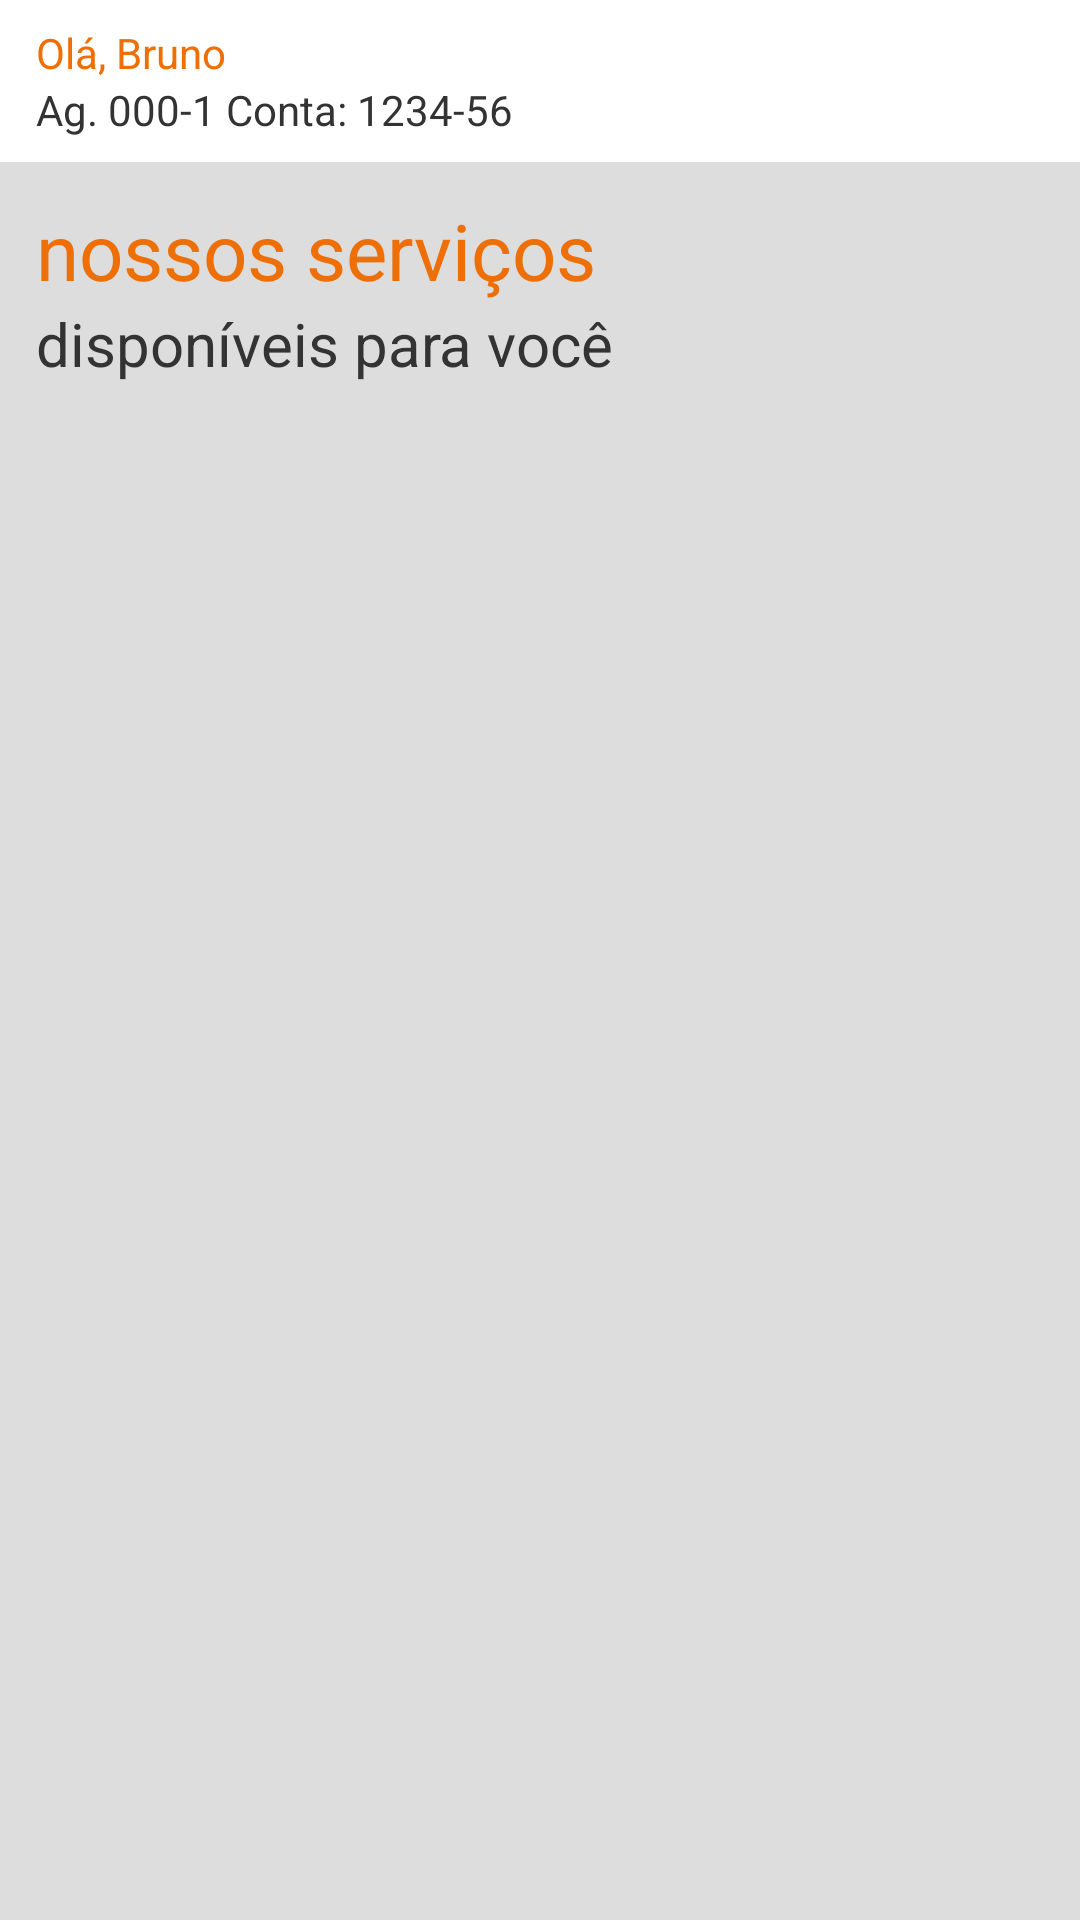

Here is an Android app screen rendered from its layout file. Give the layout XML and the strings, colors and styles it references.
<!-- AndroidManifest.xml: application theme Theme.LiveDioPrimeiroApp -->
<!-- res/layout/activity_main.xml -->
<?xml version="1.0" encoding="utf-8"?>
<androidx.constraintlayout.widget.ConstraintLayout xmlns:android="http://schemas.android.com/apk/res/android"
    xmlns:app="http://schemas.android.com/apk/res-auto"
    xmlns:tools="http://schemas.android.com/tools"
    android:layout_width="match_parent"
    android:layout_height="match_parent"
    tools:context=".MainActivity">

    <androidx.constraintlayout.widget.ConstraintLayout
        android:id="@+id/top_toolbar"
        android:paddingTop="8dp"
        android:paddingBottom="8dp"
        android:layout_width="match_parent"
        android:layout_height="wrap_content"
        app:layout_constraintTop_toTopOf="parent"
        >

        <TextView
            android:id="@+id/tv_usuario"
            android:layout_width="wrap_content"
            android:layout_height="wrap_content"
            android:layout_marginStart="12dp"
            android:textColor="#ed6f05"
            android:text="Olá, Bruno"
            app:layout_constraintTop_toTopOf="parent"
            app:layout_constraintStart_toStartOf="parent"
            />

        <TextView
            android:id="@+id/tv_conta"
            android:layout_width="wrap_content"
            android:layout_height="wrap_content"
            android:layout_marginStart="12dp"
            android:textColor="#333"
            android:text="Ag. 000-1 Conta: 1234-56"
            app:layout_constraintTop_toBottomOf="@id/tv_usuario"
            app:layout_constraintStart_toStartOf="parent"
            />

    </androidx.constraintlayout.widget.ConstraintLayout>

    <androidx.constraintlayout.widget.ConstraintLayout
        android:id="@+id/top_menubar"
        android:layout_width="match_parent"
        android:layout_height="wrap_content"
        android:background="#ddd"
        android:paddingTop="12dp"
        android:paddingBottom="12dp"
        app:layout_constraintTop_toBottomOf="@id/top_toolbar">

        <TextView
            android:id="@+id/tv_title"
            android:layout_width="wrap_content"
            android:layout_height="wrap_content"
            android:layout_marginStart="12dp"
            android:text="nossos serviços"
            android:textColor="#ed6f05"
            android:textSize="26sp"
            app:layout_constraintStart_toStartOf="parent"
            app:layout_constraintLeft_toLeftOf="parent"
            app:layout_constraintRight_toRightOf="parent"
            app:layout_constraintTop_toTopOf="parent"
            android:layout_marginLeft="12dp" />

        <TextView
            android:id="@+id/tv_subtitle"
            android:layout_width="wrap_content"
            android:layout_height="wrap_content"
            android:text="disponíveis para você"
            android:textSize="20sp"
            android:textColor="#333"
            app:layout_constraintStart_toStartOf="@id/tv_title"
            app:layout_constraintLeft_toLeftOf="parent"
            app:layout_constraintRight_toRightOf="parent"
            app:layout_constraintTop_toBottomOf="@id/tv_title"/>

    </androidx.constraintlayout.widget.ConstraintLayout>




    <androidx.recyclerview.widget.RecyclerView
        android:background="#ddd"
        android:id="@+id/rv_list"
        android:layout_width="0dp"
        android:layout_height="0dp"
        app:layoutManager="androidx.recyclerview.widget.GridLayoutManager"
        app:spanCount="2"
        app:layout_constraintTop_toBottomOf="@id/top_menubar"
        app:layout_constraintBottom_toBottomOf="parent"
        app:layout_constraintEnd_toEndOf="parent"
        app:layout_constraintStart_toStartOf="parent"
        tools:listitem="@layout/menu_item"
        />

</androidx.constraintlayout.widget.ConstraintLayout>
<!-- res/layout/menu_item.xml (included above) -->
<?xml version="1.0" encoding="utf-8"?>
<androidx.cardview.widget.CardView xmlns:android="http://schemas.android.com/apk/res/android"
    android:layout_width="match_parent"
    android:layout_height="wrap_content"
    xmlns:app="http://schemas.android.com/apk/res-auto"
    android:layout_margin="10dp"
    android:elevation="4dp"
    app:cardCornerRadius="3dp">

    <LinearLayout
        android:layout_width="wrap_content"
        android:layout_height="100dp">

        <TextView
            android:id="@+id/card_titulo"
            android:layout_margin="8dp"
            android:layout_width="wrap_content"
            android:layout_height="wrap_content"
            android:textColor="#333"
            android:layout_gravity="bottom"
            style="bold"
            android:text="titulo do item"/>

    </LinearLayout>

</androidx.cardview.widget.CardView>
<!-- resources referenced by this layout -->
<resources>
  <style name="Theme.LiveDioPrimeiroApp" parent="Theme.MaterialComponents.Light.NoActionBar">
          
          <item name="colorPrimary">@color/purple_500</item>
          <item name="colorPrimaryVariant">@color/purple_700</item>
          <item name="colorOnPrimary">@color/white</item>
          
          <item name="colorSecondary">@color/teal_200</item>
          <item name="colorSecondaryVariant">@color/teal_700</item>
          <item name="colorOnSecondary">@color/black</item>
          
          <item name="android:statusBarColor" tools:targetApi="l">?attr/colorPrimaryVariant</item>
          
      </style>
  <color name="white">#FFFFFFFF</color>
  <color name="black">#FF000000</color>
  <!-- not gathered from this repository: default colours our renderer supplied (Android Studio template values) -->
  <color name="purple_500">#FF6200EE</color>
  <color name="purple_700">#FF3700B3</color>
  <color name="teal_200">#FF03DAC5</color>
  <color name="teal_700">#FF018786</color>
</resources>
